Photos from the image-classification dataset "dataset" in the GitHub repository atlan-antillia/sol4py. Its 50 classes are: 3x3 basketball, archery, artistic gymnastics, artistic swimming, athletics, badminton, baseball, basketball, beach volleyball, boxing, canoe slalom, canoe sprint, cycling BMX freestyle, cycling BMX racing, cycling mountain bike, cycling road, cycling track, diving, equestrian dressage, equestrian eventing, equestrian jumping, fencing, football, golf, handball, hockey, judo, karate kata, karate kumite, marathon swimming, modern pentathlon, rhythmic gymnastics, rowing, rugby, sailing, shooting, skateboarding, softball, sport climbing, surfing, swimming, table tennis, taekwondo, tennis, trampoline gymnastics, triathlon, volleyball, water polo, weightlifting, wrestling.

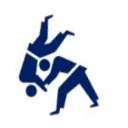
Label: judo

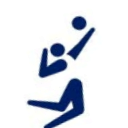
Label: volleyball

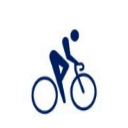
Label: cycling road

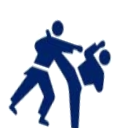
Label: karate kumite

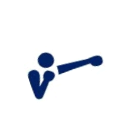
Label: boxing

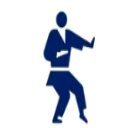
Label: karate kata
